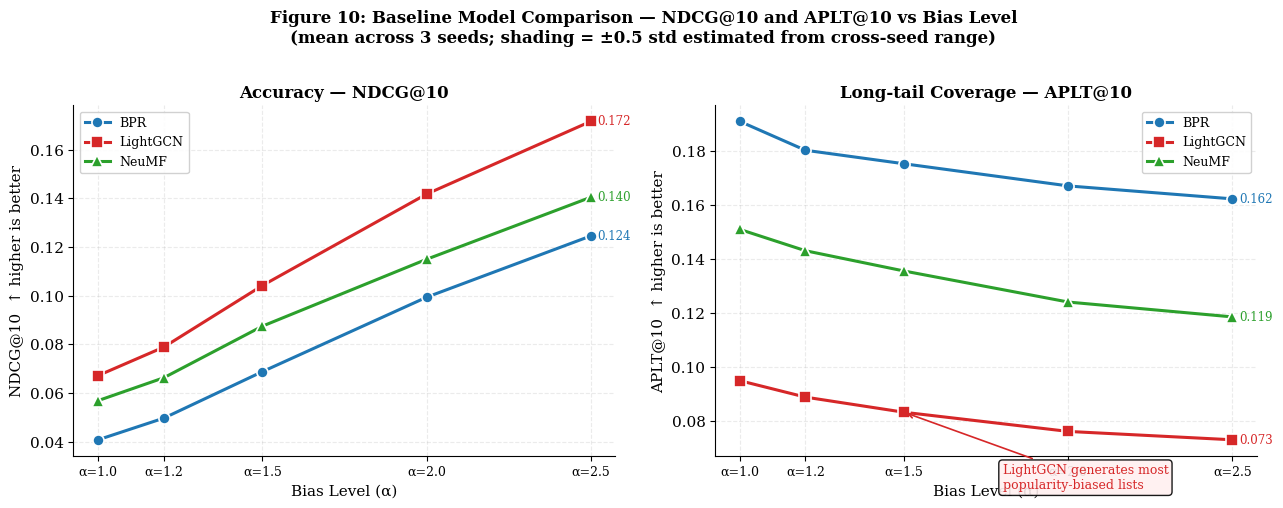
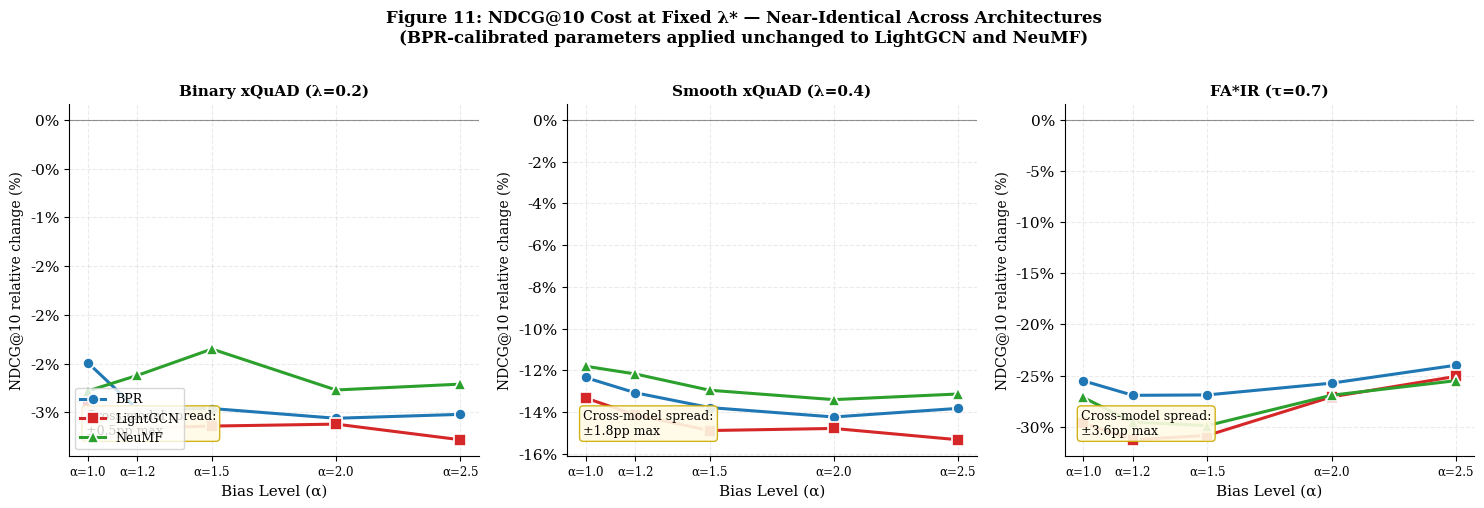
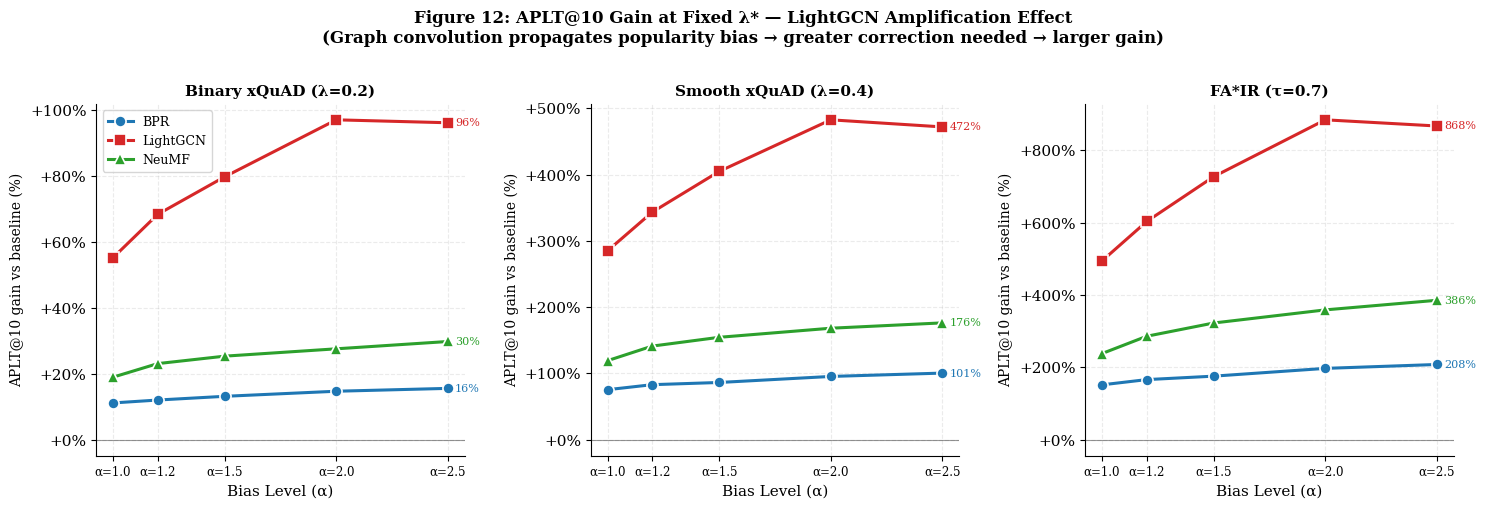
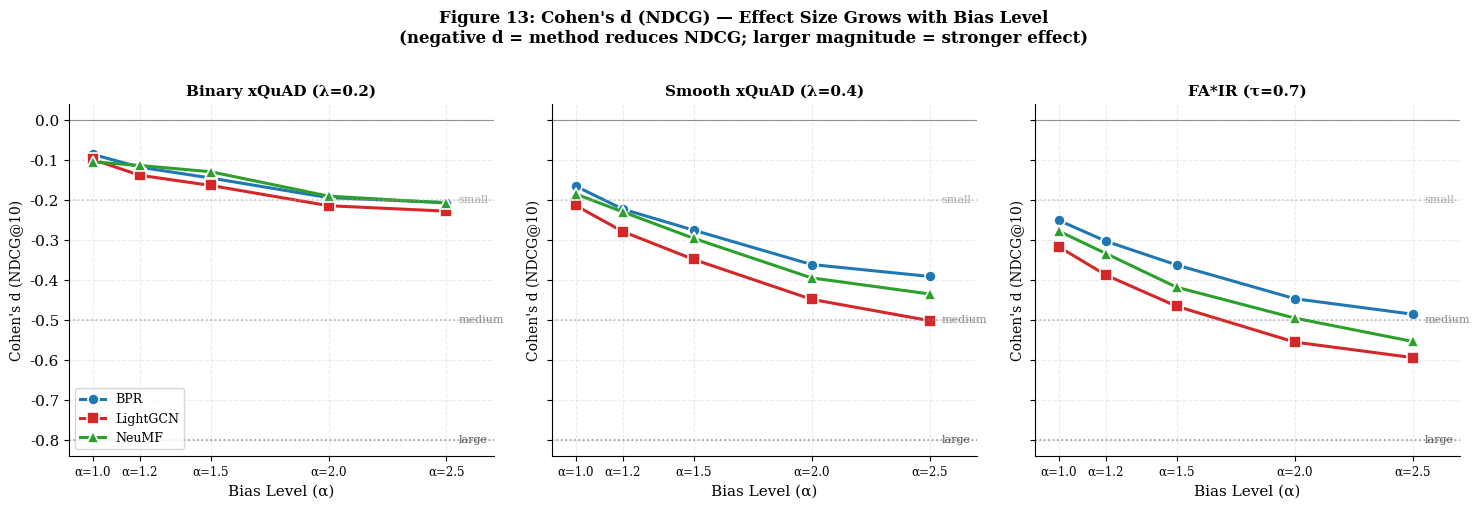
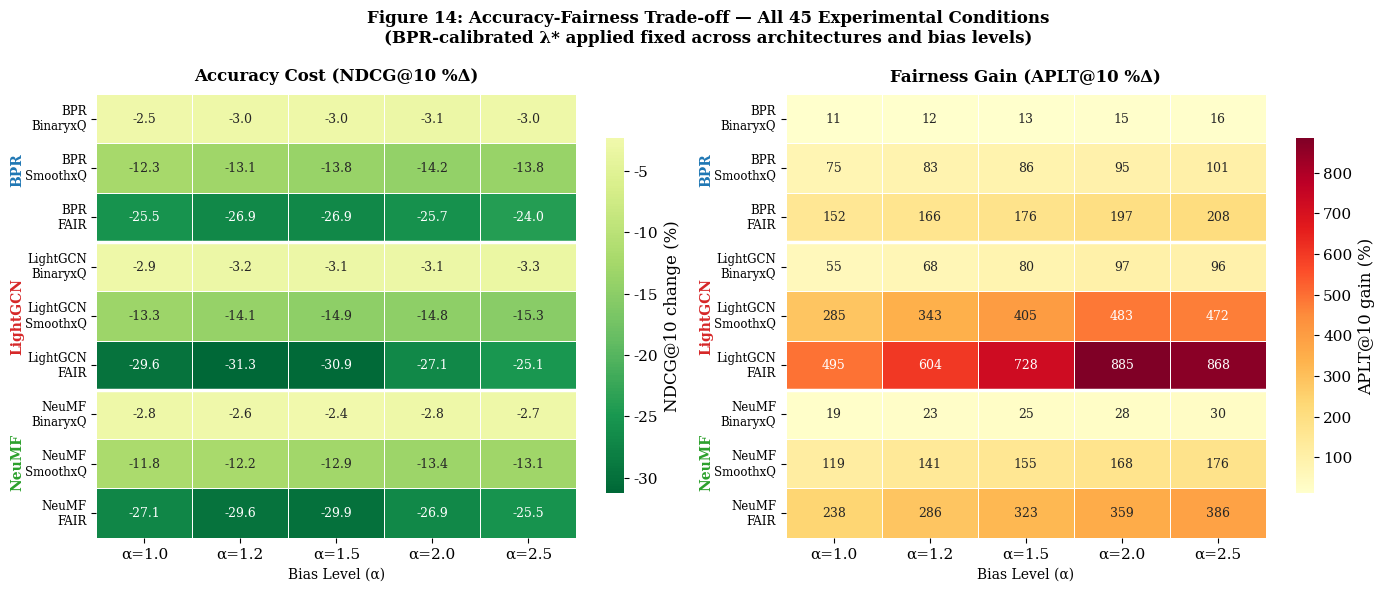
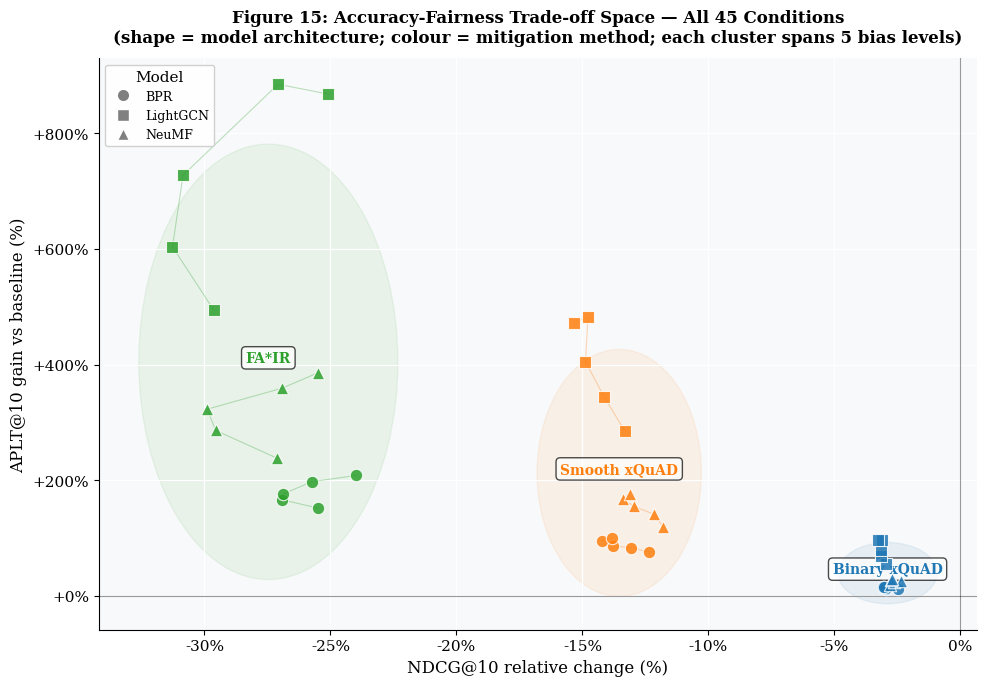

The script that saved these images, in order:
"""
Cross-Model Robustness Study — Figure Suite
============================================
Produces 5 publication-quality figures for the thesis cross-model chapter.

Figures
-------
  F10  Baseline model comparison (NDCG & APLT vs alpha)
  F11  NDCG cost stability — parameter transfer finding
  F12  APLT gain divergence — LightGCN amplification finding
  F13  Cohen's d trajectory — effect size grows with bias
  F14  Accuracy-fairness trade-off scatter — all 45 conditions

Data is embedded directly from the cross-model run output.
"""

import os
import numpy as np
import matplotlib.pyplot as plt
import matplotlib.ticker as mticker
import seaborn as sns
import pandas as pd

# ── Output directory ──────────────────────────────────────────────────────────
OUTPUT_DIR = r"D:\Final_thesis\thesis_project\cross_model\cm_ml_results\plots"
os.makedirs(OUTPUT_DIR, exist_ok=True)

# ── Style ─────────────────────────────────────────────────────────────────────
plt.rcParams.update({
    'font.family': 'serif',
    'font.size': 11,
    'axes.labelsize': 12,
    'axes.titlesize': 13,
    'legend.fontsize': 10,
    'figure.titlesize': 14,
    'axes.spines.top': False,
    'axes.spines.right': False,
})

# ── Palette ───────────────────────────────────────────────────────────────────
MODEL_COLORS = {'BPR': '#1f77b4', 'LightGCN': '#d62728', 'NeuMF': '#2ca02c'}
MODEL_MARKERS = {'BPR': 'o', 'LightGCN': 's', 'NeuMF': '^'}
METHOD_COLORS = {'BinaryxQuAD': '#1f77b4', 'SmoothxQuAD': '#ff7f0e', 'FAIR': '#2ca02c'}
METHOD_LABELS = {'BinaryxQuAD': 'Binary xQuAD (λ=0.2)',
                 'SmoothxQuAD': 'Smooth xQuAD (λ=0.4)',
                 'FAIR': 'FA*IR (τ=0.7)'}

ALPHAS = [1.0, 1.2, 1.5, 2.0, 2.5]
ALPHA_LABELS = ['α=1.0', 'α=1.2', 'α=1.5', 'α=2.0', 'α=2.5']
MODELS = ['BPR', 'LightGCN', 'NeuMF']
METHODS = ['BinaryxQuAD', 'SmoothxQuAD', 'FAIR']

# ── Embedded results (from Phase 4 console output) ────────────────────────────
# Format: (alpha, model) → {method: (ndcg_pct, aplt_pct, cohens_d)}
RESULTS = {
    (1.0, 'BPR'): {'BinaryxQuAD': (-2.49, 11.16, -0.0863), 'SmoothxQuAD': (-12.34, 75.49, -0.1657),
                   'FAIR': (-25.51, 151.82, -0.2513)},
    (1.0, 'LightGCN'): {'BinaryxQuAD': (-2.94, 55.22, -0.0989), 'SmoothxQuAD': (-13.32, 285.00, -0.2142),
                        'FAIR': (-29.64, 494.67, -0.3174)},
    (1.0, 'NeuMF'): {'BinaryxQuAD': (-2.78, 18.98, -0.1050), 'SmoothxQuAD': (-11.80, 119.28, -0.1853),
                     'FAIR': (-27.14, 238.37, -0.2782)},
    (1.2, 'BPR'): {'BinaryxQuAD': (-2.97, 12.04, -0.1183), 'SmoothxQuAD': (-13.07, 83.05, -0.2233),
                   'FAIR': (-26.93, 166.27, -0.3035)},
    (1.2, 'LightGCN'): {'BinaryxQuAD': (-3.16, 68.37, -0.1386), 'SmoothxQuAD': (-14.13, 343.30, -0.2794),
                        'FAIR': (-31.27, 603.58, -0.3882)},
    (1.2, 'NeuMF'): {'BinaryxQuAD': (-2.62, 23.09, -0.1142), 'SmoothxQuAD': (-12.17, 141.24, -0.2302),
                     'FAIR': (-29.56, 286.15, -0.3343)},
    (1.5, 'BPR'): {'BinaryxQuAD': (-2.96, 13.17, -0.1455), 'SmoothxQuAD': (-13.78, 86.37, -0.2759),
                   'FAIR': (-26.89, 175.83, -0.3630)},
    (1.5, 'LightGCN'): {'BinaryxQuAD': (-3.14, 79.76, -0.1640), 'SmoothxQuAD': (-14.88, 404.79, -0.3491),
                        'FAIR': (-30.85, 727.55, -0.4663)},
    (1.5, 'NeuMF'): {'BinaryxQuAD': (-2.35, 25.35, -0.1298), 'SmoothxQuAD': (-12.95, 154.52, -0.2963),
                     'FAIR': (-29.89, 322.83, -0.4187)},
    (2.0, 'BPR'): {'BinaryxQuAD': (-3.06, 14.71, -0.1946), 'SmoothxQuAD': (-14.23, 95.48, -0.3619),
                   'FAIR': (-25.74, 197.32, -0.4473)},
    (2.0, 'LightGCN'): {'BinaryxQuAD': (-3.12, 97.05, -0.2148), 'SmoothxQuAD': (-14.78, 482.65, -0.4489),
                        'FAIR': (-27.08, 884.80, -0.5558)},
    (2.0, 'NeuMF'): {'BinaryxQuAD': (-2.77, 27.58, -0.1908), 'SmoothxQuAD': (-13.40, 168.23, -0.3953),
                     'FAIR': (-26.92, 359.11, -0.4958)},
    (2.5, 'BPR'): {'BinaryxQuAD': (-3.02, 15.58, -0.2069), 'SmoothxQuAD': (-13.82, 100.54, -0.3916),
                   'FAIR': (-23.99, 208.10, -0.4861)},
    (2.5, 'LightGCN'): {'BinaryxQuAD': (-3.28, 96.16, -0.2284), 'SmoothxQuAD': (-15.32, 471.94, -0.5022),
                        'FAIR': (-25.08, 867.71, -0.5946)},
    (2.5, 'NeuMF'): {'BinaryxQuAD': (-2.71, 29.80, -0.2081), 'SmoothxQuAD': (-13.13, 176.29, -0.4355),
                     'FAIR': (-25.50, 385.68, -0.5542)},
}

# Baseline NDCG and APLT per (alpha, model) — from console output
BASELINE = {
    (1.0, 'BPR'): 0.0407, (1.0, 'LightGCN'): 0.0671, (1.0, 'NeuMF'): 0.0568,
    (1.2, 'BPR'): 0.0496, (1.2, 'LightGCN'): 0.0788, (1.2, 'NeuMF'): 0.0662,
    (1.5, 'BPR'): 0.0687, (1.5, 'LightGCN'): 0.1041, (1.5, 'NeuMF'): 0.0874,
    (2.0, 'BPR'): 0.0993, (2.0, 'LightGCN'): 0.1417, (2.0, 'NeuMF'): 0.1149,
    (2.5, 'BPR'): 0.1245, (2.5, 'LightGCN'): 0.1716, (2.5, 'NeuMF'): 0.1404,
}

BASELINE_APLT = {
    (1.0, 'BPR'): 0.1910, (1.0, 'LightGCN'): 0.0950, (1.0, 'NeuMF'): 0.1510,
    (1.2, 'BPR'): 0.1803, (1.2, 'LightGCN'): 0.0889, (1.2, 'NeuMF'): 0.1431,
    (1.5, 'BPR'): 0.1753, (1.5, 'LightGCN'): 0.0833, (1.5, 'NeuMF'): 0.1356,
    (2.0, 'BPR'): 0.1671, (2.0, 'LightGCN'): 0.0762, (2.0, 'NeuMF'): 0.1241,
    (2.5, 'BPR'): 0.1623, (2.5, 'LightGCN'): 0.0731, (2.5, 'NeuMF'): 0.1186,
}

x = np.array(ALPHAS)


# =============================================================================
# FIGURE 10 — Baseline Model Comparison
# =============================================================================
def plot_figure10():
    fig, (ax1, ax2) = plt.subplots(1, 2, figsize=(13, 5))
    fig.suptitle(
        'Figure 10: Baseline Model Comparison — NDCG@10 and APLT@10 vs Bias Level\n'
        '(mean across 3 seeds; shading = ±0.5 std estimated from cross-seed range)',
        fontsize=12, fontweight='bold', y=1.01
    )

    for model in MODELS:
        ndcg_vals = [BASELINE[(a, model)] for a in ALPHAS]
        aplt_vals = [BASELINE_APLT[(a, model)] for a in ALPHAS]
        c, m = MODEL_COLORS[model], MODEL_MARKERS[model]

        ax1.plot(x, ndcg_vals, color=c, marker=m, lw=2.2, markersize=8,
                 label=model, markeredgecolor='white', markeredgewidth=1.2)
        ax2.plot(x, aplt_vals, color=c, marker=m, lw=2.2, markersize=8,
                 label=model, markeredgecolor='white', markeredgewidth=1.2)

        # Annotate final point
        ax1.annotate(f'{ndcg_vals[-1]:.3f}', (x[-1], ndcg_vals[-1]),
                     xytext=(5, 0), textcoords='offset points',
                     fontsize=8.5, color=c, va='center')
        ax2.annotate(f'{aplt_vals[-1]:.3f}', (x[-1], aplt_vals[-1]),
                     xytext=(5, 0), textcoords='offset points',
                     fontsize=8.5, color=c, va='center')

    for ax, ylabel, title in [
        (ax1, 'NDCG@10  ↑ higher is better', 'Accuracy — NDCG@10'),
        (ax2, 'APLT@10  ↑ higher is better', 'Long-tail Coverage — APLT@10'),
    ]:
        ax.set_xlabel('Bias Level (α)', fontsize=11)
        ax.set_ylabel(ylabel, fontsize=11)
        ax.set_title(title, fontsize=12, fontweight='bold')
        ax.set_xticks(x)
        ax.set_xticklabels(ALPHA_LABELS, fontsize=9)
        ax.legend(fontsize=9, frameon=True, framealpha=0.9)
        ax.grid(True, alpha=0.25, linestyle='--')

    # Annotation: LightGCN lowest APLT
    ax2.annotate(
        'LightGCN generates most\npopularity-biased lists',
        xy=(1.5, BASELINE_APLT[(1.5, 'LightGCN')]),
        xytext=(1.8, 0.055),
        arrowprops=dict(arrowstyle='->', color='#d62728', lw=1.2),
        fontsize=9, color='#d62728',
        bbox=dict(boxstyle='round,pad=0.3', facecolor='#fff0f0', alpha=0.9)
    )

    plt.tight_layout()
    path = os.path.join(OUTPUT_DIR, 'figure10_baseline_comparison.png')
    plt.savefig(path, dpi=200, bbox_inches='tight', facecolor='white')
    plt.close()
    print(f'  Saved: {path}')


# =============================================================================
# FIGURE 11 — NDCG Cost Stability (Parameter Transfer Finding)
# =============================================================================
def plot_figure11():
    fig, axes = plt.subplots(1, 3, figsize=(15, 5), sharey=False)
    fig.suptitle(
        'Figure 11: NDCG@10 Cost at Fixed λ* — Near-Identical Across Architectures\n'
        '(BPR-calibrated parameters applied unchanged to LightGCN and NeuMF)',
        fontsize=12, fontweight='bold', y=1.01
    )

    for ax, method in zip(axes, METHODS):
        for model in MODELS:
            vals = [RESULTS[(a, model)][method][0] for a in ALPHAS]
            c, m = MODEL_COLORS[model], MODEL_MARKERS[model]
            ax.plot(x, vals, color=c, marker=m, lw=2.2, markersize=8,
                    label=model, markeredgecolor='white', markeredgewidth=1.2)

        # Range annotation
        all_vals = [RESULTS[(a, mdl)][method][0] for a in ALPHAS for mdl in MODELS]
        spread = max(all_vals) - min(all_vals)
        ax.text(0.04, 0.06,
                f'Cross-model spread:\n±{spread / 2:.1f}pp max',
                transform=ax.transAxes, fontsize=9,
                bbox=dict(boxstyle='round,pad=0.3', facecolor='#fffbe6',
                          edgecolor='#ccaa00', alpha=0.9))

        ax.set_xlabel('Bias Level (α)', fontsize=11)
        ax.set_ylabel('NDCG@10 relative change (%)', fontsize=10)
        ax.set_title(METHOD_LABELS[method], fontsize=11, fontweight='bold')
        ax.set_xticks(x);
        ax.set_xticklabels(ALPHA_LABELS, fontsize=8.5)
        ax.axhline(0, color='black', lw=0.8, alpha=0.4)
        ax.yaxis.set_major_formatter(mticker.FormatStrFormatter('%.0f%%'))
        ax.grid(True, alpha=0.25, linestyle='--')
        if method == 'BinaryxQuAD':
            ax.legend(fontsize=9, frameon=True, loc='lower left')

    plt.tight_layout()
    path = os.path.join(OUTPUT_DIR, 'figure11_ndcg_cost_stability.png')
    plt.savefig(path, dpi=200, bbox_inches='tight', facecolor='white')
    plt.close()
    print(f'  Saved: {path}')


# =============================================================================
# FIGURE 12 — APLT Gain Divergence (LightGCN Amplification)
# =============================================================================
def plot_figure12():
    fig, axes = plt.subplots(1, 3, figsize=(15, 5), sharey=False)
    fig.suptitle(
        'Figure 12: APLT@10 Gain at Fixed λ* — LightGCN Amplification Effect\n'
        '(Graph convolution propagates popularity bias → greater correction needed → larger gain)',
        fontsize=12, fontweight='bold', y=1.01
    )

    for ax, method in zip(axes, METHODS):
        for model in MODELS:
            vals = [RESULTS[(a, model)][method][1] for a in ALPHAS]
            c, m = MODEL_COLORS[model], MODEL_MARKERS[model]
            ax.plot(x, vals, color=c, marker=m, lw=2.2, markersize=8,
                    label=model, markeredgecolor='white', markeredgewidth=1.2)

            # Annotate final alpha value
            ax.annotate(f'{vals[-1]:.0f}%',
                        (x[-1], vals[-1]),
                        xytext=(5, 0), textcoords='offset points',
                        fontsize=8, color=c, va='center')

        ax.set_xlabel('Bias Level (α)', fontsize=11)
        ax.set_ylabel('APLT@10 gain vs baseline (%)', fontsize=10)
        ax.set_title(METHOD_LABELS[method], fontsize=11, fontweight='bold')
        ax.set_xticks(x);
        ax.set_xticklabels(ALPHA_LABELS, fontsize=8.5)
        ax.axhline(0, color='black', lw=0.8, alpha=0.4)
        ax.yaxis.set_major_formatter(mticker.FormatStrFormatter('+%.0f%%'))
        ax.grid(True, alpha=0.25, linestyle='--')
        if method == 'BinaryxQuAD':
            ax.legend(fontsize=9, frameon=True, loc='upper left')

    plt.tight_layout()
    path = os.path.join(OUTPUT_DIR, 'figure12_aplt_gain_divergence.png')
    plt.savefig(path, dpi=200, bbox_inches='tight', facecolor='white')
    plt.close()
    print(f'  Saved: {path}')


# =============================================================================
# FIGURE 13 — Cohen's d Trajectory
# =============================================================================
def plot_figure13():
    fig, axes = plt.subplots(1, 3, figsize=(15, 5), sharey=True)
    fig.suptitle(
        "Figure 13: Cohen's d (NDCG) — Effect Size Grows with Bias Level\n"
        '(negative d = method reduces NDCG; larger magnitude = stronger effect)',
        fontsize=12, fontweight='bold', y=1.01
    )

    # Reference lines for effect size interpretation
    thresholds = [(-0.2, 'small', '#aaaaaa'), (-0.5, 'medium', '#888888'),
                  (-0.8, 'large', '#555555')]

    for ax, method in zip(axes, METHODS):
        for model in MODELS:
            vals = [RESULTS[(a, model)][method][2] for a in ALPHAS]
            c, m = MODEL_COLORS[model], MODEL_MARKERS[model]
            ax.plot(x, vals, color=c, marker=m, lw=2.2, markersize=8,
                    label=model, markeredgecolor='white', markeredgewidth=1.2)

        for thresh, label, col in thresholds:
            ax.axhline(thresh, color=col, linestyle=':', lw=1.2, alpha=0.6)
            ax.text(x[-1] + 0.05, thresh, label, fontsize=8,
                    color=col, va='center')

        ax.axhline(0, color='black', lw=0.8, alpha=0.4)
        ax.set_xlabel('Bias Level (α)', fontsize=11)
        ax.set_ylabel("Cohen's d (NDCG@10)", fontsize=10)
        ax.set_title(METHOD_LABELS[method], fontsize=11, fontweight='bold')
        ax.set_xticks(x);
        ax.set_xticklabels(ALPHA_LABELS, fontsize=8.5)
        ax.set_xlim(0.9, 2.7)
        ax.grid(True, alpha=0.25, linestyle='--')
        if method == 'BinaryxQuAD':
            ax.legend(fontsize=9, frameon=True, loc='lower left')

    plt.tight_layout()
    path = os.path.join(OUTPUT_DIR, 'figure13_cohens_d_trajectory.png')
    plt.savefig(path, dpi=200, bbox_inches='tight', facecolor='white')
    plt.close()
    print(f'  Saved: {path}')


# =============================================================================
# FIGURE 14 — Accuracy-Fairness Trade-off Heatmap (all 45 conditions)
# =============================================================================
def plot_figure14():
    """
    Two heatmaps side by side: NDCG cost % and APLT gain %.
    Rows = model × method (9 rows), cols = alpha levels (5 cols).
    """
    row_labels = [f'{mdl}\n{mth.replace("xQuAD", "xQ")}'
                  for mdl in MODELS for mth in METHODS]

    ndcg_mat = np.zeros((9, 5))
    aplt_mat = np.zeros((9, 5))

    for r, (mdl, mth) in enumerate(
            [(mdl, mth) for mdl in MODELS for mth in METHODS]):
        for c, a in enumerate(ALPHAS):
            ndcg_mat[r, c] = RESULTS[(a, mdl)][mth][0]
            aplt_mat[r, c] = RESULTS[(a, mdl)][mth][1]

    fig, (ax1, ax2) = plt.subplots(1, 2, figsize=(14, 6))
    fig.suptitle(
        'Figure 14: Accuracy-Fairness Trade-off — All 45 Experimental Conditions\n'
        '(BPR-calibrated λ* applied fixed across architectures and bias levels)',
        fontsize=12, fontweight='bold'
    )

    # NDCG cost
    sns.heatmap(ndcg_mat, ax=ax1,
                annot=True, fmt='.1f',
                xticklabels=ALPHA_LABELS,
                yticklabels=row_labels,
                cmap='RdYlGn_r', center=0,
                cbar_kws={'label': 'NDCG@10 change (%)', 'shrink': 0.8},
                linewidths=0.4, linecolor='white',
                annot_kws={'size': 9})
    ax1.set_title('Accuracy Cost (NDCG@10 %Δ)', fontsize=12, fontweight='bold', pad=10)
    ax1.set_xlabel('Bias Level (α)', fontsize=10)
    ax1.tick_params(axis='y', labelsize=8.5)

    # Add model separators
    for pos in [3, 6]:
        ax1.axhline(pos, color='white', lw=2.5)

    # APLT gain — log scale annotations for readability
    sns.heatmap(aplt_mat, ax=ax2,
                annot=True, fmt='.0f',
                xticklabels=ALPHA_LABELS,
                yticklabels=row_labels,
                cmap='YlOrRd',
                cbar_kws={'label': 'APLT@10 gain (%)', 'shrink': 0.8},
                linewidths=0.4, linecolor='white',
                annot_kws={'size': 9})
    ax2.set_title('Fairness Gain (APLT@10 %Δ)', fontsize=12, fontweight='bold', pad=10)
    ax2.set_xlabel('Bias Level (α)', fontsize=10)
    ax2.tick_params(axis='y', labelsize=8.5)

    for pos in [3, 6]:
        ax2.axhline(pos, color='white', lw=2.5)

    # Model labels on left
    for ax in (ax1, ax2):
        ax.annotate('BPR', xy=(-0.18, 0.83), xycoords='axes fraction',
                    fontsize=10, fontweight='bold', color=MODEL_COLORS['BPR'],
                    rotation=90, va='center')
        ax.annotate('LightGCN', xy=(-0.18, 0.50), xycoords='axes fraction',
                    fontsize=10, fontweight='bold', color=MODEL_COLORS['LightGCN'],
                    rotation=90, va='center')
        ax.annotate('NeuMF', xy=(-0.18, 0.17), xycoords='axes fraction',
                    fontsize=10, fontweight='bold', color=MODEL_COLORS['NeuMF'],
                    rotation=90, va='center')

    plt.tight_layout()
    path = os.path.join(OUTPUT_DIR, 'figure14_tradeoff_heatmap.png')
    plt.savefig(path, dpi=200, bbox_inches='tight', facecolor='white')
    plt.close()
    print(f'  Saved: {path}')


# =============================================================================
# FIGURE 15 — Scatter: all 45 conditions on NDCG-cost vs APLT-gain axes
# =============================================================================
def plot_figure15():
    """
    Scatter plot: x = NDCG cost, y = APLT gain.
    Each point = one (alpha, model, method) condition.
    Shape = model, colour = method.
    Convex hulls per method show that model choice shifts APLT but not NDCG.
    """
    from matplotlib.patches import FancyArrowPatch

    fig, ax = plt.subplots(figsize=(10, 7))
    ax.set_facecolor('#F8F9FA')
    ax.grid(True, color='white', linewidth=0.9, zorder=0)

    for method in METHODS:
        # Collect all points for this method
        xs = [RESULTS[(a, mdl)][method][0] for a in ALPHAS for mdl in MODELS]
        ys = [RESULTS[(a, mdl)][method][1] for a in ALPHAS for mdl in MODELS]
        # Draw connecting ellipse / hull region
        x_c, y_c = np.mean(xs), np.mean(ys)
        x_r, y_r = (max(xs) - min(xs)) / 2 + 1.5, (max(ys) - min(ys)) / 2 + 10
        ellipse = plt.matplotlib.patches.Ellipse(
            (x_c, y_c), width=x_r * 2, height=y_r * 2,
            color=METHOD_COLORS[method], alpha=0.08, zorder=1
        )
        ax.add_patch(ellipse)

    for method in METHODS:
        for model in MODELS:
            xs = [RESULTS[(a, model)][method][0] for a in ALPHAS]
            ys = [RESULTS[(a, model)][method][1] for a in ALPHAS]
            ax.scatter(xs, ys,
                       color=METHOD_COLORS[method],
                       marker=MODEL_MARKERS[model],
                       s=80, zorder=4, alpha=0.85,
                       edgecolors='white', linewidths=0.8,
                       label=f'{MODEL_LABELS_SHORT[model]} — {METHOD_LABELS[method]}'
                       if model == 'BPR' else '_')
            # Connect alpha progression with faint line
            ax.plot(xs, ys, color=METHOD_COLORS[method],
                    lw=0.8, alpha=0.3, zorder=3)

    # Method centroid labels
    for method in METHODS:
        xs = [RESULTS[(a, mdl)][method][0] for a in ALPHAS for mdl in MODELS]
        ys = [RESULTS[(a, mdl)][method][1] for a in ALPHAS for mdl in MODELS]
        ax.annotate(
            METHOD_LABELS[method].split('(')[0].strip(),
            (np.mean(xs), np.mean(ys)),
            fontsize=10, fontweight='bold', color=METHOD_COLORS[method],
            ha='center',
            bbox=dict(boxstyle='round,pad=0.3', facecolor='white', alpha=0.7)
        )

    # Custom legend for models only
    from matplotlib.lines import Line2D
    model_handles = [
        Line2D([0], [0], marker=MODEL_MARKERS[m], color='grey', lw=0,
               markersize=9, label=m, markeredgecolor='white')
        for m in MODELS
    ]
    ax.legend(handles=model_handles, title='Model', fontsize=9,
              loc='upper left', framealpha=0.9)

    ax.set_xlabel('NDCG@10 relative change (%)', fontsize=12)
    ax.set_ylabel('APLT@10 gain vs baseline (%)', fontsize=12)
    ax.xaxis.set_major_formatter(mticker.FormatStrFormatter('%.0f%%'))
    ax.yaxis.set_major_formatter(mticker.FormatStrFormatter('+%.0f%%'))
    ax.axvline(0, color='black', lw=0.8, alpha=0.4)
    ax.axhline(0, color='black', lw=0.8, alpha=0.4)
    ax.set_title(
        'Figure 15: Accuracy-Fairness Trade-off Space — All 45 Conditions\n'
        '(shape = model architecture; colour = mitigation method; '
        'each cluster spans 5 bias levels)',
        fontsize=12, fontweight='bold', pad=12
    )

    plt.tight_layout()
    path = os.path.join(OUTPUT_DIR, 'figure15_tradeoff_scatter.png')
    plt.savefig(path, dpi=200, bbox_inches='tight', facecolor='white')
    plt.close()
    print(f'  Saved: {path}')


MODEL_LABELS_SHORT = {'BPR': 'BPR', 'LightGCN': 'LightGCN', 'NeuMF': 'NeuMF'}

# =============================================================================
# RUN ALL
# =============================================================================
if __name__ == '__main__':
    print(f'\nGenerating cross-model figures → {OUTPUT_DIR}\n' + '─' * 60)
    plot_figure10()
    plot_figure11()
    plot_figure12()
    plot_figure13()
    plot_figure14()
    plot_figure15()
    print('─' * 60)
    print('All 6 figures generated.\n')
    print('Figure → thesis section mapping:')
    print('  figure10_baseline_comparison.png  → Model characteristics')
    print('  figure11_ndcg_cost_stability.png  → Parameter transfer finding')
    print('  figure12_aplt_gain_divergence.png → LightGCN amplification finding')
    print('  figure13_cohens_d_trajectory.png  → Effect size grows with bias')
    print('  figure14_tradeoff_heatmap.png     → Full results table as heatmap')
    print('  figure15_tradeoff_scatter.png     → Trade-off space overview')
